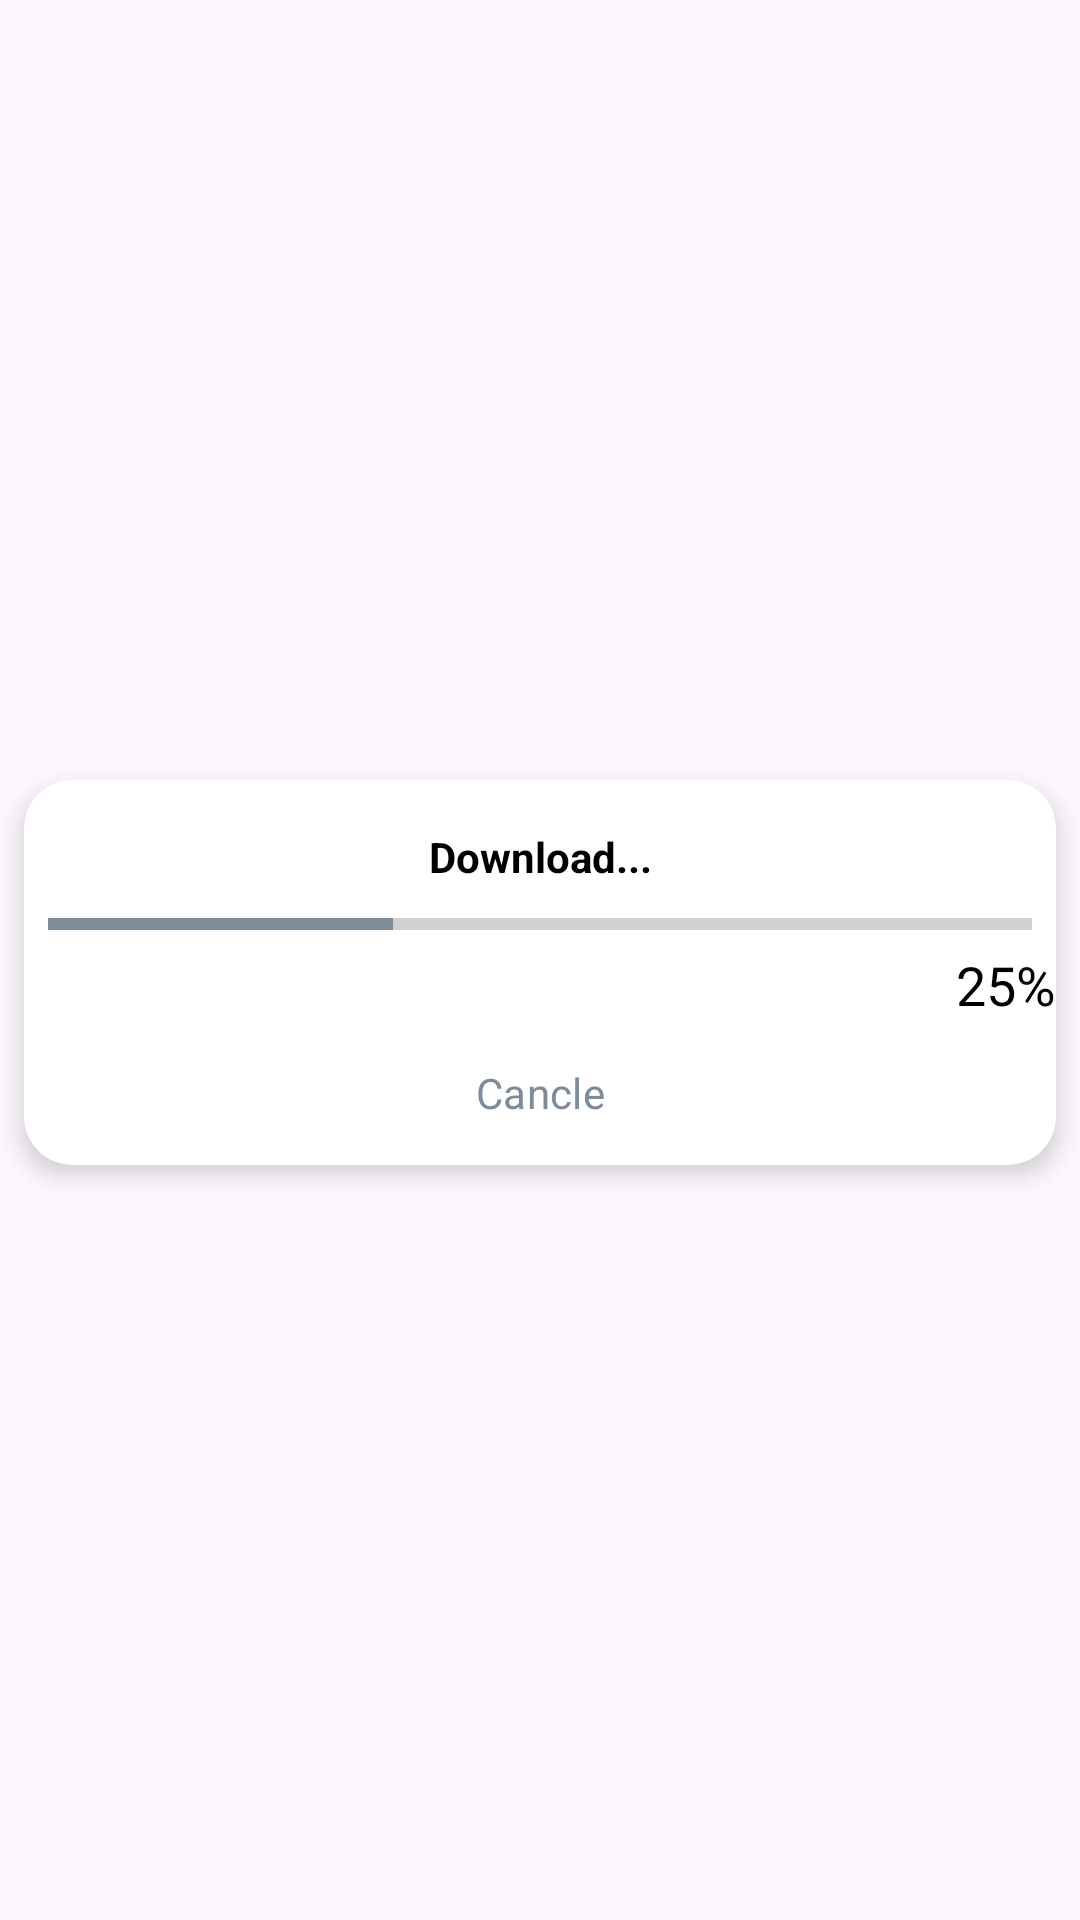

Layout XML and referenced resources for this Android screen:
<!-- AndroidManifest.xml: application theme Theme.EbookStore -->
<!-- res/layout/layout_progress.xml -->
<?xml version="1.0" encoding="utf-8"?>
<androidx.constraintlayout.widget.ConstraintLayout xmlns:android="http://schemas.android.com/apk/res/android"
    xmlns:app="http://schemas.android.com/apk/res-auto"
    android:layout_width="match_parent"
    android:layout_height="wrap_content"
    >

    <androidx.cardview.widget.CardView
        android:layout_width="match_parent"
        android:layout_height="wrap_content"
        android:layout_marginStart="8dp"
        android:layout_marginEnd="8dp"
        android:layout_marginTop="8dp"
        app:cardElevation="5dp"
        app:cardCornerRadius="16dp"
        app:layout_constraintBottom_toBottomOf="parent"
        app:layout_constraintEnd_toEndOf="parent"
        app:layout_constraintStart_toStartOf="parent"
        app:layout_constraintTop_toTopOf="parent">

        <LinearLayout
            android:layout_width="match_parent"
            android:layout_height="match_parent"
            android:orientation="vertical">

            <TextView
                android:layout_marginTop="16dp"
                android:id="@+id/download"
                android:layout_width="match_parent"
                android:layout_height="wrap_content"
                android:gravity="center"
                android:text="Download..."
                android:layout_marginBottom="5dp"
                android:textColor="@color/black"
                android:textStyle="bold" />

            <ProgressBar
                android:id="@+id/mProgressBar"
                style="?android:attr/progressBarStyleHorizontal"
                android:layout_width="match_parent"
                android:layout_height="wrap_content"
                android:layout_marginStart="8dp"
                android:layout_marginEnd="8dp"
                android:backgroundTint="@color/purple_500"
                android:progress="35"
                android:progressTint="@color/purple_500" />

            <TextView
                android:id="@+id/mProgress"
                android:layout_width="match_parent"
                android:layout_height="wrap_content"
                android:gravity="end"
               android:textSize="18sp"
                android:text="25%"
                android:textColor="@color/black" />

            <Button
                android:id="@+id/mCancleBtn"
                style="@style/Widget.Material3.Button.TextButton"
                android:layout_width="wrap_content"
                android:layout_height="wrap_content"
                android:layout_gravity="center"
                android:text="Cancle"
                android:textColor="@color/purple_500"/>
        </LinearLayout>
    </androidx.cardview.widget.CardView>
</androidx.constraintlayout.widget.ConstraintLayout>
<!-- resources referenced by this layout -->
<resources>
  <color name="black">#FF000000</color>
  <color name="purple_500">#7E8B99</color>
  <style name="Theme.EbookStore" parent="Theme.Material3.Light">
          
          <item name="colorPrimary">@color/purple_500</item>
          <item name="colorPrimaryVariant">@color/purple_700</item>
          <item name="colorOnPrimary">@color/white</item>
          
          <item name="colorSecondary">@color/teal_200</item>
          <item name="colorSecondaryVariant">@color/teal_700</item>
          <item name="colorOnSecondary">@color/black</item>
          
          <item name="android:statusBarColor">?attr/colorPrimaryVariant</item>
          
          <item name="fontFamily">@font/roboto</item>
      </style>
  <color name="purple_700">#7E8B99</color>
  <color name="white">#FFFFFFFF</color>
  <color name="teal_200">#7DB9B6</color>
  <color name="teal_700">#7DB9B6</color>
</resources>
